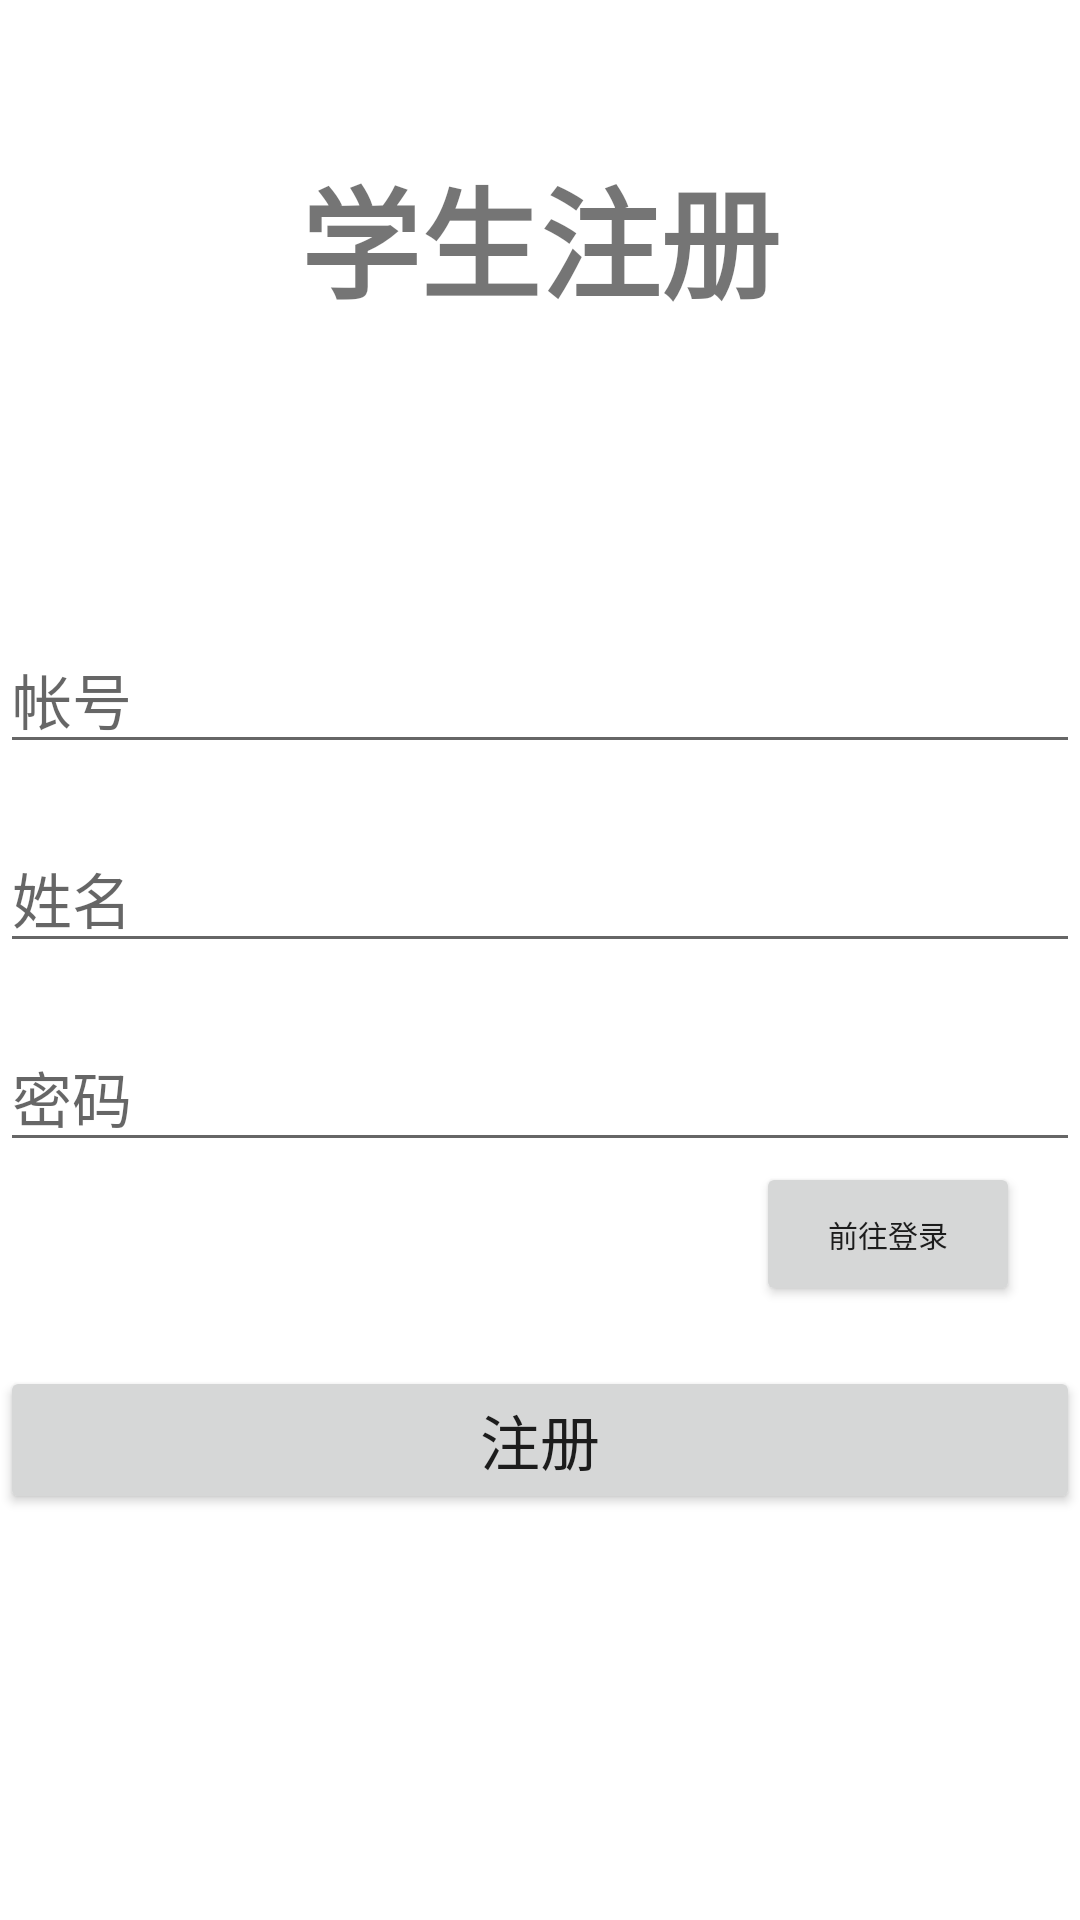

Layout XML and referenced resources for this Android screen:
<!-- AndroidManifest.xml: application theme Theme.AndroidExpriment -->
<!-- res/layout/activity_student_register.xml -->
<?xml version="1.0" encoding="utf-8"?>
<LinearLayout xmlns:android="http://schemas.android.com/apk/res/android"
    xmlns:app="http://schemas.android.com/apk/res-auto"
    xmlns:tools="http://schemas.android.com/tools"
    android:layout_width="match_parent"
    android:layout_height="match_parent"
    android:orientation="vertical"
    tools:context=".view.StudentRegisterActivity">

    <TextView
        android:layout_width="match_parent"
        android:layout_height="wrap_content"
        android:text="学生注册"
        android:textSize="40dp"
        android:textStyle="bold"
        android:gravity="center"
        android:layout_marginTop="50dp"
        />

    <EditText
        android:id="@+id/et_stu_register_username"
        android:layout_width="match_parent"
        android:layout_height="wrap_content"
        android:hint="帐号"
        android:layout_marginTop="100dp"
        android:textSize="20sp"
        />
    <EditText
        android:id="@+id/et_stu_register_name"
        android:layout_width="match_parent"
        android:layout_height="wrap_content"
        android:hint="姓名"
        android:layout_marginTop="20dp"
        android:textSize="20sp"
        />

    <EditText
        android:id="@+id/et_stu_register_password"
        android:layout_width="match_parent"
        android:layout_height="wrap_content"
        android:hint="密码"
        android:layout_marginTop="20dp"
        android:textSize="20sp"
        />

    <Button
        android:layout_width="wrap_content"
        android:layout_height="wrap_content"
        android:text="前往登录"
        android:textSize="10sp"
        android:layout_gravity="right"
        android:layout_marginRight="20dp"
        android:onClick="click_registerToLogin"
        />

    <Button
        android:layout_width="match_parent"
        android:layout_height="wrap_content"
        android:text="注册"
        android:layout_gravity="center_horizontal"
        android:layout_marginTop="20dp"
        android:textSize="20sp"
        android:onClick="clickStuRegister"
        />

    <TextView
        android:id="@+id/tv_stu_register_note"
        android:layout_width="match_parent"
        android:layout_height="wrap_content"
        android:text=""
        android:textSize="15sp"
        android:textColor="#e25e5f"
        android:gravity="center"
        />

</LinearLayout>
<!-- resources referenced by this layout -->
<resources>
  <style name="Theme.AndroidExpriment" parent="Theme.MaterialComponents.DayNight.DarkActionBar">
          
          <item name="colorPrimary">@color/purple_500</item>
          <item name="colorPrimaryDark">@color/purple_700</item>
          <item name="colorOnPrimary">@color/white</item>
          
          <item name="colorSecondary">@color/teal_200</item>
          <item name="colorSecondaryVariant">@color/teal_700</item>
          <item name="colorOnSecondary">@color/black</item>
          
          <item name="android:statusBarColor" tools:targetApi="l">?attr/colorPrimaryVariant</item>
          
      </style>
  <!-- not gathered from this repository: default colours our renderer supplied (Android Studio template values) -->
  <color name="purple_500">#FF6200EE</color>
  <color name="purple_700">#FF3700B3</color>
  <color name="teal_200">#FF03DAC5</color>
  <color name="teal_700">#FF018786</color>
  <color name="black">#FF000000</color>
  <color name="white">#FFFFFFFF</color>
</resources>
